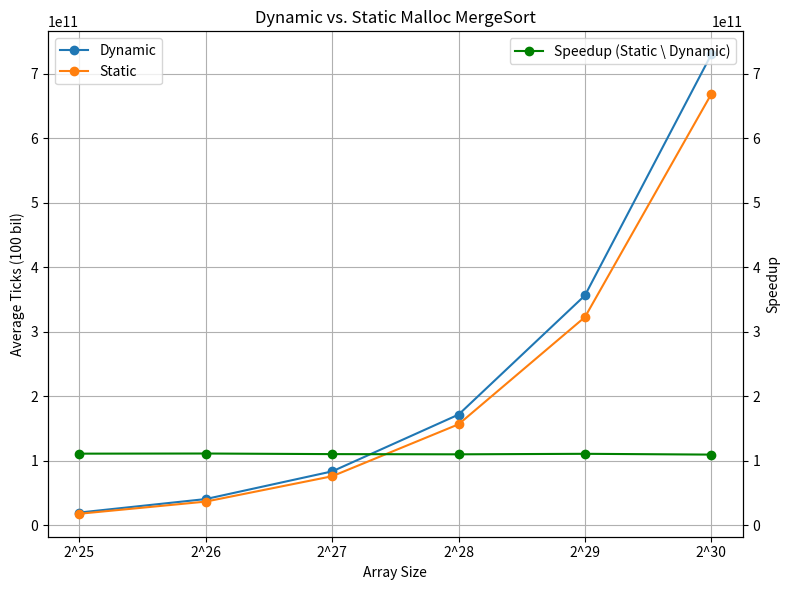

Source code (Python):
import matplotlib.pyplot as plt
import numpy as np

# Define the two datasets as lists of strings
dataset1 = [
    "19412157373 19317654356 19337741979 19385126866 19292995425",
    "40175826057 40207239958 40154549008 40799556956 40034710149",
    "83826401512 82831171920 83019662964 83065354165 83106560740",
    "172184350660 171026034956 171028641756 170988693306 170950236611",
    "356544615868 356010551368 356074624013 356236480324 355374744690",
    "731514079191 727956871589 729494151039 730361503690 729839800102"
]

dataset2 = [
    "17516444295 17459652609 17488819614 17523030140 17437698477",
    "36246409801 36238644820 36316405664 36339011349 36489455289",
    "75529732929 75467489699 75696597578 75777383951 75735737038",
    "156157685607 156433536913 156181124561 156213936872 156072957943",
    "323034861506 322342587056 322672753907 322204990327 321966205194",
    "668139308900 668512886541 668729968449 668684178904 668008001174"
]

def calculate_averages(dataset):
    averages = []
    for line in dataset:
        numbers = list(map(int, line.split()))
        averages.append(sum(numbers) / len(numbers))
    return averages

# Compute averages
averages1 = calculate_averages(dataset1)
averages2 = calculate_averages(dataset2)

# Compute speedup
speedup = [(a1 / a2) *1e11 for a1, a2 in zip(averages1, averages2)]

# Array sizes and labels
array_sizes = [2**25, 2**26, 2**27, 2**28, 2**29, 2**30]
x_labels = ['2^25', '2^26', '2^27', '2^28', '2^29', '2^30']

# Create a figure with one subplot
fig, ax = plt.subplots(figsize=(8, 6))

# Plot the median ticks for Dynamic and Static
ax.plot(x_labels, averages1, label="Dynamic", marker="o")
ax.plot(x_labels, averages2, label="Static", marker="o")

# Plot the speedup on the same graph, using a secondary axis
ax2 = ax.twinx()  # Create a second y-axis
ax2.plot(x_labels, speedup, label="Speedup (Static \ Dynamic)", marker="o", color="green")

# Set titles and labels
ax.set_title("Dynamic vs. Static Malloc MergeSort")
ax.set_xlabel("Array Size")
ax.set_ylabel("Average Ticks (100 bil)")
ax2.set_ylabel("Speedup")

# Set the range of the second y-axis to match the range of the first one
ax2.set_ylim(ax.get_ylim())

# Add legends
ax.legend(loc="upper left")
ax2.legend(loc="upper right")

# Add grid lines for clarity
ax.grid(True)

# Show and save the plot
plt.tight_layout()
plt.savefig("graph_with_overlayed_speedup.png")
# plt.show()
